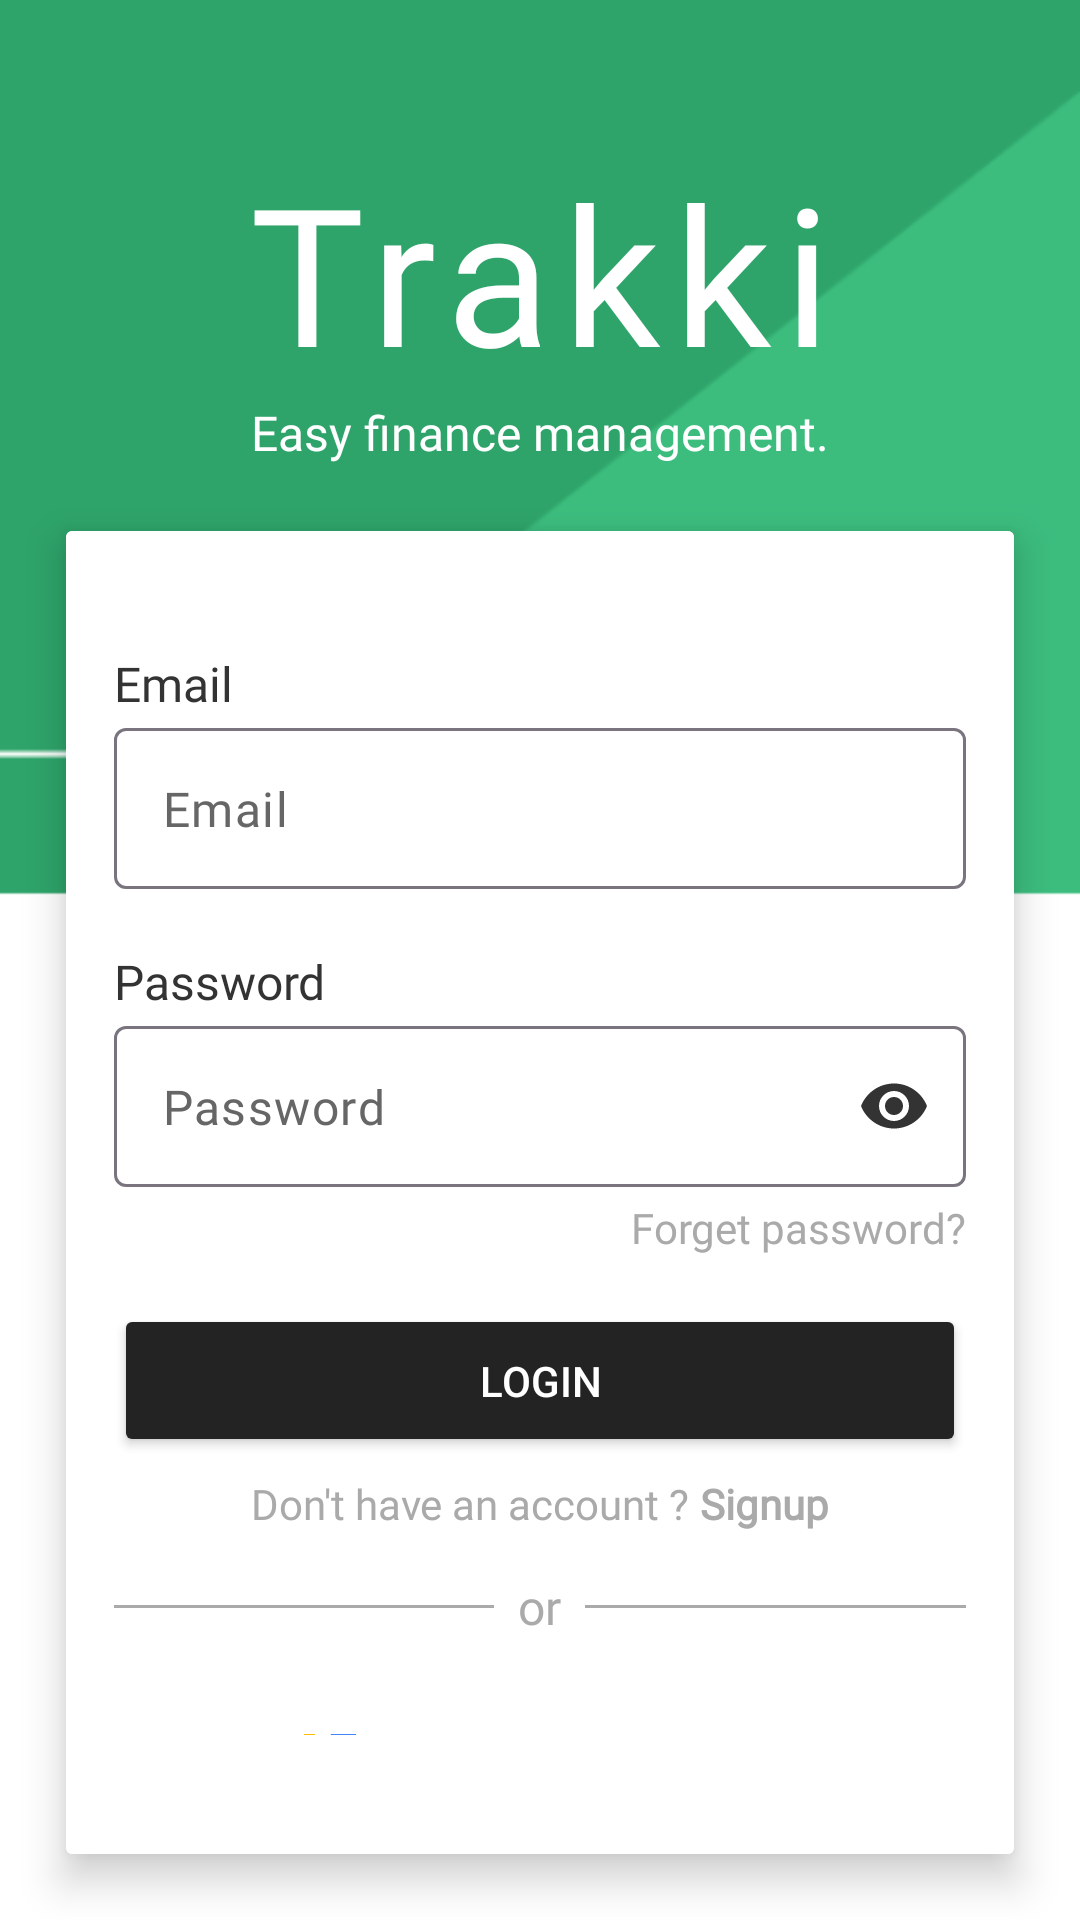

Reconstruct the res/layout file that produces this screen, plus the resources it refers to.
<!-- AndroidManifest.xml: application theme Theme.Trakki -->
<!-- res/layout/activity_login.xml -->
<?xml version="1.0" encoding="utf-8"?>
<LinearLayout xmlns:android="http://schemas.android.com/apk/res/android"
    android:layout_width="match_parent"
    android:layout_height="match_parent"
    xmlns:app="http://schemas.android.com/apk/res-auto"
    android:orientation="vertical"
    android:background="@drawable/background">

    <TextView
        android:layout_width="match_parent"
        android:layout_height="wrap_content"
        android:text="Trakki"
        android:layout_marginTop="48dp"
        android:textAlignment="center"
        style="@style/logo"

        android:textColor="@color/white"
       />
    <TextView
        android:layout_width="wrap_content"
        android:layout_gravity="center"
        android:layout_height="wrap_content"
        android:textColor="@color/white"
        android:textSize="16sp"
        android:fontFamily="@font/plusjakartasans_regular"
        android:text="Easy finance management."/>


    <androidx.cardview.widget.CardView
        android:layout_width="match_parent"
        android:layout_height="wrap_content"
        android:layout_gravity="center"
        android:layout_marginTop="24dp"
        app:cardElevation="8dp"
        android:layout_margin="22dp"
        app:cardBackgroundColor="@color/white">
        <LinearLayout
            android:layout_width="match_parent"
            android:layout_height="wrap_content"
            android:paddingHorizontal="16dp"
            android:paddingVertical="24dp"
            android:background="@color/white"
            android:orientation="vertical"

            android:layout_gravity="center"


            >

            <LinearLayout
                android:layout_width="match_parent"
                android:layout_height="wrap_content"
                android:orientation="vertical"
                android:layout_marginTop="16dp"

                >
                <TextView
                    android:layout_width="match_parent"
                    android:layout_height="wrap_content"
                    style="@style/LabelStyle"
                    android:id="@+id/EmailLabel"
                    android:text="Email"/>

                <com.google.android.material.textfield.TextInputLayout
                    android:id="@+id/emailLayout"
                    android:layout_width="match_parent"
                    android:layout_height="wrap_content"
                    app:endIconMode="custom"

                    app:hintEnabled="false"
                    >

                    <EditText
                        android:layout_width="match_parent"
                        android:layout_height="wrap_content"
                        android:hint="Email"
                        android:id="@+id/email"
                        android:inputType="textEmailAddress"
                        style="@style/EditTextStyle"

                        />
                </com.google.android.material.textfield.TextInputLayout>


            </LinearLayout>

            <LinearLayout
                android:layout_width="match_parent"
                android:layout_height="wrap_content"
                android:orientation="vertical"
                android:layout_marginTop="16sp"
                >
                <TextView
                    android:layout_width="wrap_content"
                    android:layout_height="wrap_content"
                    style="@style/LabelStyle"
                    android:id="@+id/passwordLabel"
                    android:text="Password"/>

                <com.google.android.material.textfield.TextInputLayout
                    android:id="@+id/passwordLayout"
                    android:layout_width="match_parent"
                    android:layout_height="wrap_content"
                    app:endIconMode="password_toggle"
                    app:endIconTint="@color/special"
                    app:hintEnabled="false"
                    >


                    <EditText
                        android:layout_width="match_parent"
                        android:layout_height="wrap_content"
                        android:inputType="textPassword"
                        android:hint="Password"
                        android:id="@+id/password"

                        style="@style/EditTextStyle"

                        />

                </com.google.android.material.textfield.TextInputLayout>



            </LinearLayout>

            <ProgressBar
                android:id="@+id/loadingSpinner"
                android:layout_width="48dp"
                android:layout_gravity="center"
                android:layout_height="48dp"

                android:visibility="gone"
                android:layout_marginTop="16dp" />
            <LinearLayout
                android:layout_width="match_parent"
                android:layout_height="wrap_content"
                android:orientation="vertical"
                android:id="@+id/bottom"


                >
            <LinearLayout
                android:layout_width="match_parent"
                android:layout_height="wrap_content"
                android:orientation="horizontal"


                android:gravity="end"
                >
                


                
                <TextView
                    android:layout_width="wrap_content"
                    android:layout_height="wrap_content"
                    android:text="Forget password?"
                    android:id="@+id/forget"
                    android:fontFamily="@font/plusjakartasans_regular"
                    android:textColor= "@color/gray"
                    android:textSize="14sp"/>

            </LinearLayout>


                <Button
                    android:id="@+id/login"
                    android:layout_width="match_parent"
                    android:layout_height="wrap_content"
                    android:layout_marginTop="16dp"
                    android:backgroundTint="@color/btn"
                    android:padding="16dp"
                    android:text="Login"

                    android:textColor="@color/white"
                    app:cornerRadius="0dp" />

                <LinearLayout
                    android:layout_width="match_parent"
                    android:layout_height="wrap_content"
                    android:orientation="horizontal"
                    android:gravity="center"
                    android:paddingVertical="6dp">

                    <TextView
                        android:layout_width="wrap_content"
                        android:layout_height="wrap_content"
                        android:text="Don't have an account ? "
                        android:textSize="14sp"
                        android:fontFamily="@font/plusjakartasans_regular"
                        android:textColor= "@color/gray"

                        android:textStyle="normal"
                        android:layout_gravity="end"
                        />
                    <TextView
                        android:layout_width="wrap_content"
                        android:layout_height="wrap_content"
                        android:text="Signup"
                        android:fontFamily="@font/plusjakartasans_bold"
                        android:id="@+id/signup"
                        android:textColor= "@color/gray"
                        android:textSize="14sp"
                        android:textStyle="bold"
                        />
                </LinearLayout>

                <LinearLayout
                    android:layout_width="match_parent"
                    android:layout_height="wrap_content"
                    android:orientation="horizontal"
                    android:gravity="center_vertical"


                    android:layout_marginVertical="8dp">

                    
                    <View
                        android:layout_width="0dp"
                        android:layout_height="1dp"
                        android:layout_weight="1"
                        android:background="#aaaaaa"/>

                    
                    <TextView
                        android:layout_width="wrap_content"
                        android:layout_height="wrap_content"
                        android:text="or"
                        android:layout_marginHorizontal="8dp"
                        android:textColor= "@color/gray"
                        android:textAlignment="center"
                        android:textSize="16dp"
                        android:fontFamily="@font/plusjakartasans_regular"
                        android:layout_gravity="center"/>


                    <View
                        android:layout_width="0dp"
                        android:layout_height="1dp"
                        android:layout_weight="1"
                        android:background="#aaaaaa"/>
                </LinearLayout>
                <LinearLayout
                    android:id="@+id/customGoogleButton"
                    android:layout_width="match_parent"
                    android:layout_height="wrap_content"
                    android:orientation="horizontal"
                    android:gravity="center"
                    android:background="@drawable/edittext_border"
                    android:padding="16dp"

                    android:layout_marginTop="8dp"
                    android:layout_gravity="center">

                    
                    <ImageView
                        android:id="@+id/googleIcon"
                        android:layout_width="24dp"
                        android:layout_height="24dp"
                        android:layout_marginEnd="12dp"
                        android:src="@drawable/icong"
                        android:contentDescription="Google Icon" />

                    
                    <TextView
                        android:id="@+id/googleButtonText"
                        android:layout_width="wrap_content"
                        android:layout_height="wrap_content"
                        android:text="Login with Google"
                        android:textColor="@color/gray"
                        android:fontFamily="@font/plusjakartasans_regular"
                        android:textSize="16sp"
                        android:gravity="center"


                        android:layout_alignParentEnd="true"
                        app:cornerRadius="0dp"/>
                </LinearLayout>

            </LinearLayout>






        </LinearLayout>
    </androidx.cardview.widget.CardView>


</LinearLayout>
<!-- resources referenced by this layout -->
<resources>
  <color name="btn">#232323</color>
  <color name="gray">#aaaaaa</color>
  <color name="special">#333333</color>
  <color name="white">#FFFFFFFF</color>
  <!-- drawable background: png bitmap (drawable, 8314 bytes) -->
  <!-- drawable icong: png bitmap (drawable, 65055 bytes) -->
  <style name="EditTextStyle">
          <item name="android:padding">16dp</item>
  
          <item name="android:layout_marginBottom">4dp</item>
          <item name="android:textSize">16sp</item>
          <item name="android:textColor">#000000</item>
          <item name="android:textColorHint">#666666</item>
          <item name="android:fontFamily">@font/plusjakartasans_regular</item>
          <item name="android:layout_marginTop">4dp</item>
          <item name="android:background">@drawable/edittext_border</item>
  
      </style>
  <style name="LabelStyle">
          <item name="android:textColor">#333333</item>
          <item name="android:textSize">16sp</item>
          <item name="android:fontFamily">@font/plusjakartasans_regular</item>
          <item name="android:layout_marginBottom">4sp</item>
      </style>
  <style name="logo">
          <item name="android:fontFamily">@font/plusjakartasans_extrabold</item>
          <item name="android:letterSpacing">0.07</item>
          <item name="android:textSize">64sp</item>
  
      </style>
  <style name="Theme.Trakki" parent="Base.Theme.Trakki" />
  <style name="Base.Theme.Trakki" parent="Theme.Material3.DayNight.NoActionBar">
          
          
  
      </style>
</resources>
